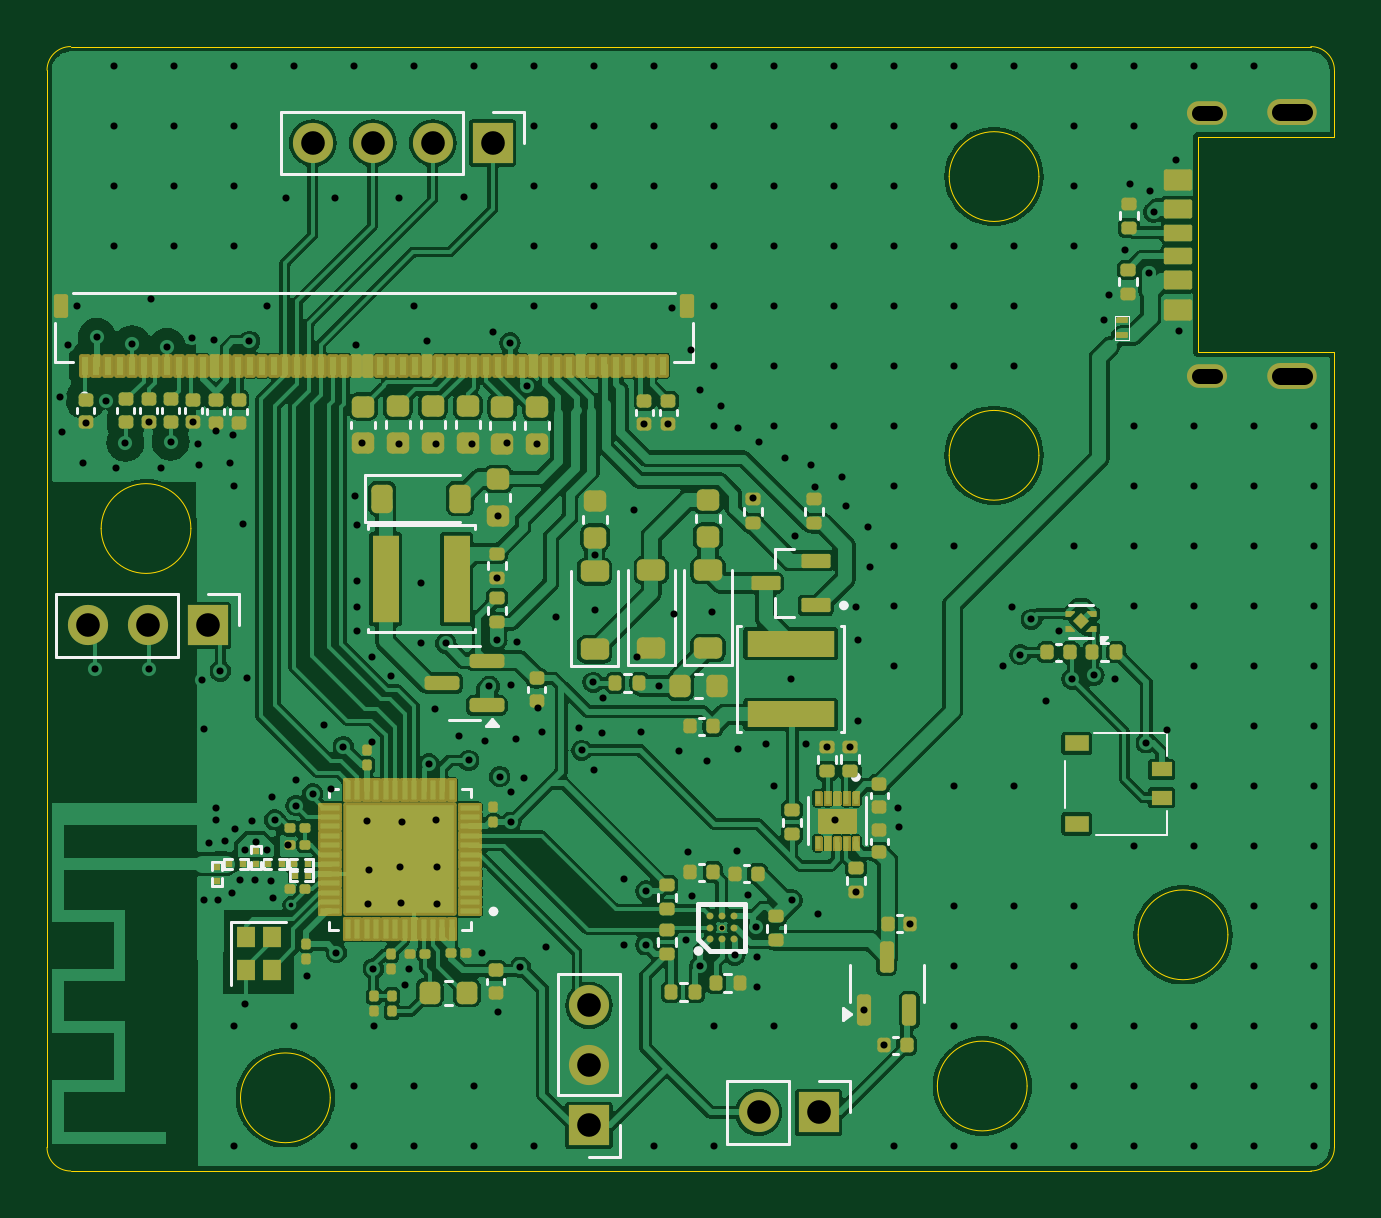
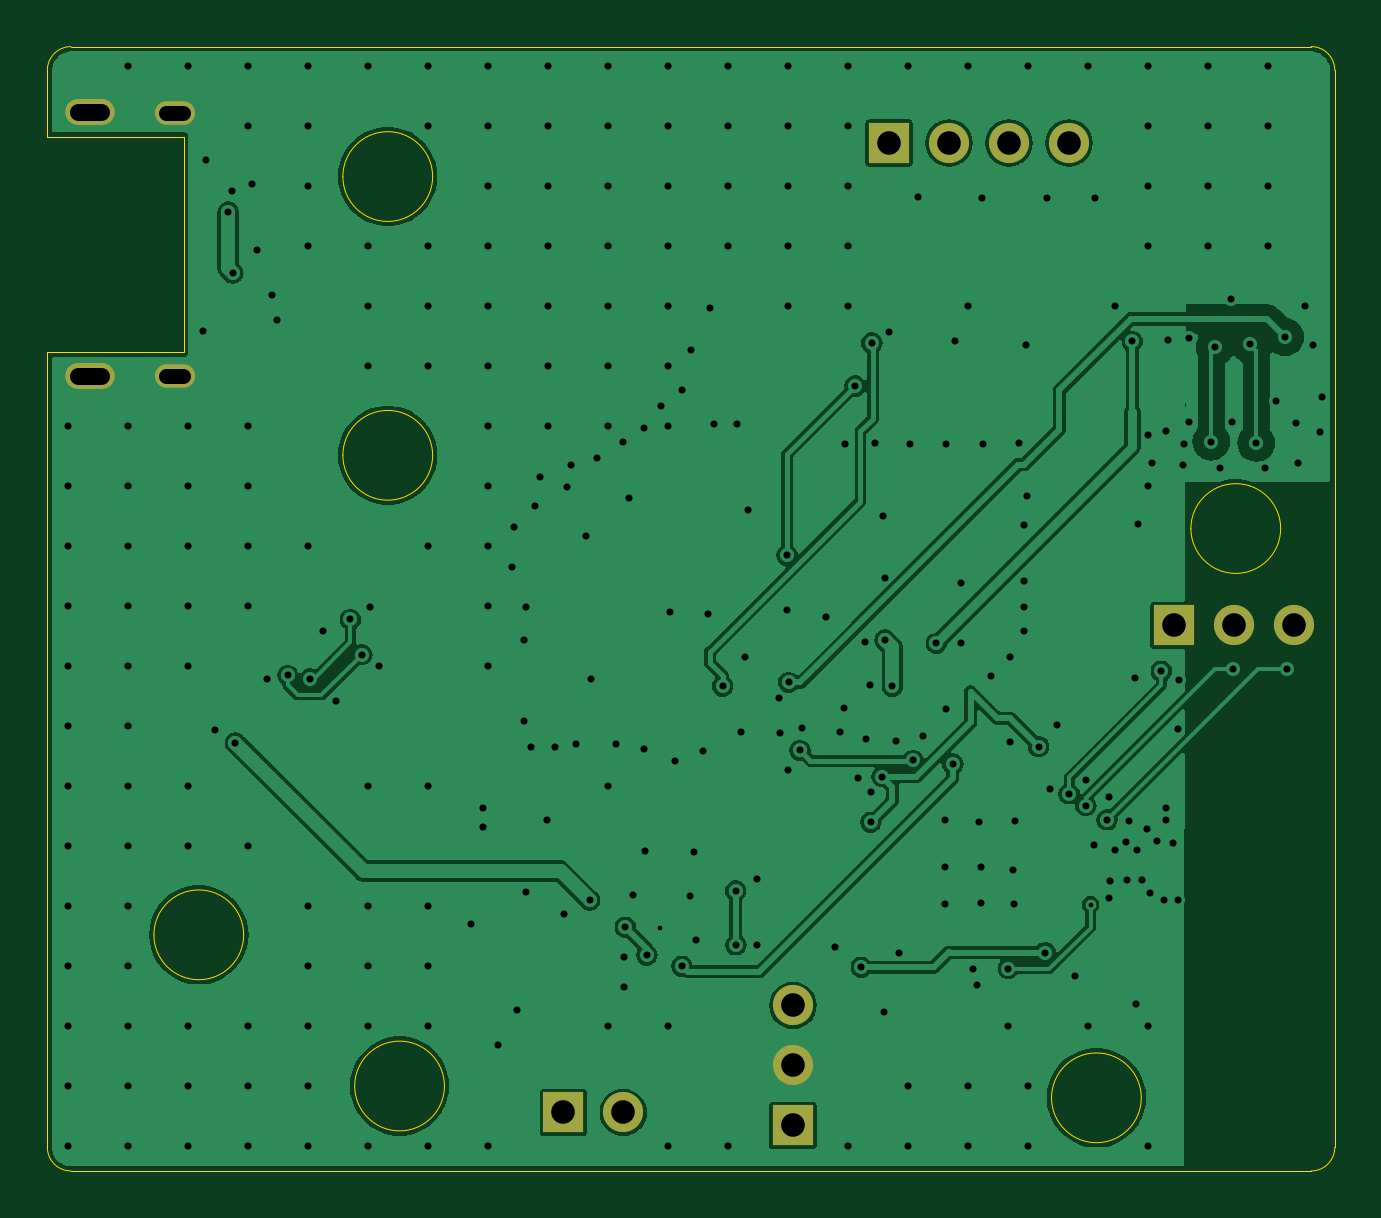
Circuit board: 10 layer files. Board 54.5 x 47.6 mm.
- bottom_copper: 50p_spectra6_4-B_Cu.gbl (80915 bytes)
- bottom_mask: 50p_spectra6_4-B_Mask.gbs (1124 bytes)
- paste: 50p_spectra6_4-B_Paste.gbp (457 bytes)
- bottom_silk: 50p_spectra6_4-B_Silkscreen.gbo (1134 bytes)
- outline: 50p_spectra6_4-Edge_Cuts.gm1 (2119 bytes)
- top_copper: 50p_spectra6_4-F_Cu.gtl (230368 bytes)
- top_mask: 50p_spectra6_4-F_Mask.gts (89543 bytes)
- paste: 50p_spectra6_4-F_Paste.gtp (37542 bytes)
- top_silk: 50p_spectra6_4-F_Silkscreen.gto (103482 bytes)
- drill: 50p_spectra6_4-PTH.drl (6030 bytes)

=== bottom_copper: 50p_spectra6_4-B_Cu.gbl (80915 bytes, source omitted) ===
=== bottom_mask: 50p_spectra6_4-B_Mask.gbs ===
%TF.GenerationSoftware,KiCad,Pcbnew,8.0.3*%
%TF.CreationDate,2026-06-18T17:15:29-07:00*%
%TF.ProjectId,50p_spectra6_4,3530705f-7370-4656-9374-7261365f342e,rev?*%
%TF.SameCoordinates,Original*%
%TF.FileFunction,Soldermask,Bot*%
%TF.FilePolarity,Negative*%
%FSLAX46Y46*%
G04 Gerber Fmt 4.6, Leading zero omitted, Abs format (unit mm)*
G04 Created by KiCad (PCBNEW 8.0.3) date 2026-06-18 17:15:29*
%MOMM*%
%LPD*%
G01*
G04 APERTURE LIST*
%ADD10O,1.700000X1.000000*%
%ADD11O,2.100000X1.100000*%
%ADD12R,1.700000X1.700000*%
%ADD13O,1.700000X1.700000*%
G04 APERTURE END LIST*
D10*
%TO.C,J2*%
X168170000Y-82325000D03*
D11*
X171770000Y-82325000D03*
D10*
X168170000Y-71175000D03*
D11*
X171770000Y-71145000D03*
%TD*%
D12*
%TO.C,J1*%
X142000000Y-114040000D03*
D13*
X142000000Y-111500000D03*
X142000000Y-108960000D03*
%TD*%
D12*
%TO.C,J6*%
X151720000Y-113490000D03*
D13*
X149180000Y-113490000D03*
%TD*%
D12*
%TO.C,J5*%
X125860000Y-92860000D03*
D13*
X123320000Y-92860000D03*
X120780000Y-92860000D03*
%TD*%
D12*
%TO.C,J4*%
X137930000Y-72450000D03*
D13*
X135390000Y-72450000D03*
X132850000Y-72450000D03*
X130310000Y-72450000D03*
%TD*%
M02*

=== paste: 50p_spectra6_4-B_Paste.gbp ===
%TF.GenerationSoftware,KiCad,Pcbnew,8.0.3*%
%TF.CreationDate,2026-06-18T17:15:29-07:00*%
%TF.ProjectId,50p_spectra6_4,3530705f-7370-4656-9374-7261365f342e,rev?*%
%TF.SameCoordinates,Original*%
%TF.FileFunction,Paste,Bot*%
%TF.FilePolarity,Positive*%
%FSLAX46Y46*%
G04 Gerber Fmt 4.6, Leading zero omitted, Abs format (unit mm)*
G04 Created by KiCad (PCBNEW 8.0.3) date 2026-06-18 17:15:29*
%MOMM*%
%LPD*%
G01*
G04 APERTURE LIST*
G04 APERTURE END LIST*
M02*

=== bottom_silk: 50p_spectra6_4-B_Silkscreen.gbo ===
%TF.GenerationSoftware,KiCad,Pcbnew,8.0.3*%
%TF.CreationDate,2026-06-18T17:15:29-07:00*%
%TF.ProjectId,50p_spectra6_4,3530705f-7370-4656-9374-7261365f342e,rev?*%
%TF.SameCoordinates,Original*%
%TF.FileFunction,Legend,Bot*%
%TF.FilePolarity,Positive*%
%FSLAX46Y46*%
G04 Gerber Fmt 4.6, Leading zero omitted, Abs format (unit mm)*
G04 Created by KiCad (PCBNEW 8.0.3) date 2026-06-18 17:15:29*
%MOMM*%
%LPD*%
G01*
G04 APERTURE LIST*
%ADD10O,1.700000X1.000000*%
%ADD11O,2.100000X1.100000*%
%ADD12R,1.700000X1.700000*%
%ADD13O,1.700000X1.700000*%
G04 APERTURE END LIST*
%LPC*%
D10*
%TO.C,J2*%
X168170000Y-82325000D03*
D11*
X171770000Y-82325000D03*
D10*
X168170000Y-71175000D03*
D11*
X171770000Y-71145000D03*
%TD*%
D12*
%TO.C,J1*%
X142000000Y-114040000D03*
D13*
X142000000Y-111500000D03*
X142000000Y-108960000D03*
%TD*%
D12*
%TO.C,J6*%
X151720000Y-113490000D03*
D13*
X149180000Y-113490000D03*
%TD*%
D12*
%TO.C,J5*%
X125860000Y-92860000D03*
D13*
X123320000Y-92860000D03*
X120780000Y-92860000D03*
%TD*%
D12*
%TO.C,J4*%
X137930000Y-72450000D03*
D13*
X135390000Y-72450000D03*
X132850000Y-72450000D03*
X130310000Y-72450000D03*
%TD*%
%LPD*%
M02*

=== outline: 50p_spectra6_4-Edge_Cuts.gm1 ===
%TF.GenerationSoftware,KiCad,Pcbnew,8.0.3*%
%TF.CreationDate,2026-06-18T17:15:29-07:00*%
%TF.ProjectId,50p_spectra6_4,3530705f-7370-4656-9374-7261365f342e,rev?*%
%TF.SameCoordinates,Original*%
%TF.FileFunction,Profile,NP*%
%FSLAX46Y46*%
G04 Gerber Fmt 4.6, Leading zero omitted, Abs format (unit mm)*
G04 Created by KiCad (PCBNEW 8.0.3) date 2026-06-18 17:15:29*
%MOMM*%
%LPD*%
G01*
G04 APERTURE LIST*
%TA.AperFunction,Profile*%
%ADD10C,0.050000*%
%TD*%
G04 APERTURE END LIST*
D10*
X173560000Y-81300000D02*
X167790000Y-81300000D01*
X173559488Y-114967528D02*
G75*
G02*
X172559488Y-115967488I-999988J28D01*
G01*
X125150000Y-88770000D02*
G75*
G02*
X121350000Y-88770000I-1900000J0D01*
G01*
X121350000Y-88770000D02*
G75*
G02*
X125150000Y-88770000I1900000J0D01*
G01*
X173560000Y-72200000D02*
X173559488Y-69367528D01*
X167790000Y-81300000D02*
X167790000Y-72200000D01*
X120059488Y-115967528D02*
G75*
G02*
X119059472Y-114967528I-88J999928D01*
G01*
X173560000Y-81300000D02*
X173559488Y-114967528D01*
X161050000Y-85670000D02*
G75*
G02*
X157250000Y-85670000I-1900000J0D01*
G01*
X157250000Y-85670000D02*
G75*
G02*
X161050000Y-85670000I1900000J0D01*
G01*
X161050000Y-73870000D02*
G75*
G02*
X157250000Y-73870000I-1900000J0D01*
G01*
X157250000Y-73870000D02*
G75*
G02*
X161050000Y-73870000I1900000J0D01*
G01*
X119059488Y-114967528D02*
X119059488Y-69367528D01*
X120059488Y-68367528D02*
X172559488Y-68367528D01*
X167790000Y-72200000D02*
X173560000Y-72200000D01*
X119059488Y-69367528D02*
G75*
G02*
X120059488Y-68367488I1000012J28D01*
G01*
X131050000Y-112870000D02*
G75*
G02*
X127250000Y-112870000I-1900000J0D01*
G01*
X127250000Y-112870000D02*
G75*
G02*
X131050000Y-112870000I1900000J0D01*
G01*
X172559488Y-68367528D02*
G75*
G02*
X173559472Y-69367528I-88J-1000072D01*
G01*
X172559488Y-115967528D02*
X120059488Y-115967528D01*
X160550000Y-112370000D02*
G75*
G02*
X156750000Y-112370000I-1900000J0D01*
G01*
X156750000Y-112370000D02*
G75*
G02*
X160550000Y-112370000I1900000J0D01*
G01*
X169050000Y-105970000D02*
G75*
G02*
X165250000Y-105970000I-1900000J0D01*
G01*
X165250000Y-105970000D02*
G75*
G02*
X169050000Y-105970000I1900000J0D01*
G01*
M02*

=== top_copper: 50p_spectra6_4-F_Cu.gtl (230368 bytes, source omitted) ===
=== top_mask: 50p_spectra6_4-F_Mask.gts (89543 bytes, source omitted) ===
=== paste: 50p_spectra6_4-F_Paste.gtp (37542 bytes, source omitted) ===
=== top_silk: 50p_spectra6_4-F_Silkscreen.gto (103482 bytes, source omitted) ===
=== drill: 50p_spectra6_4-PTH.drl (6030 bytes, source omitted) ===
